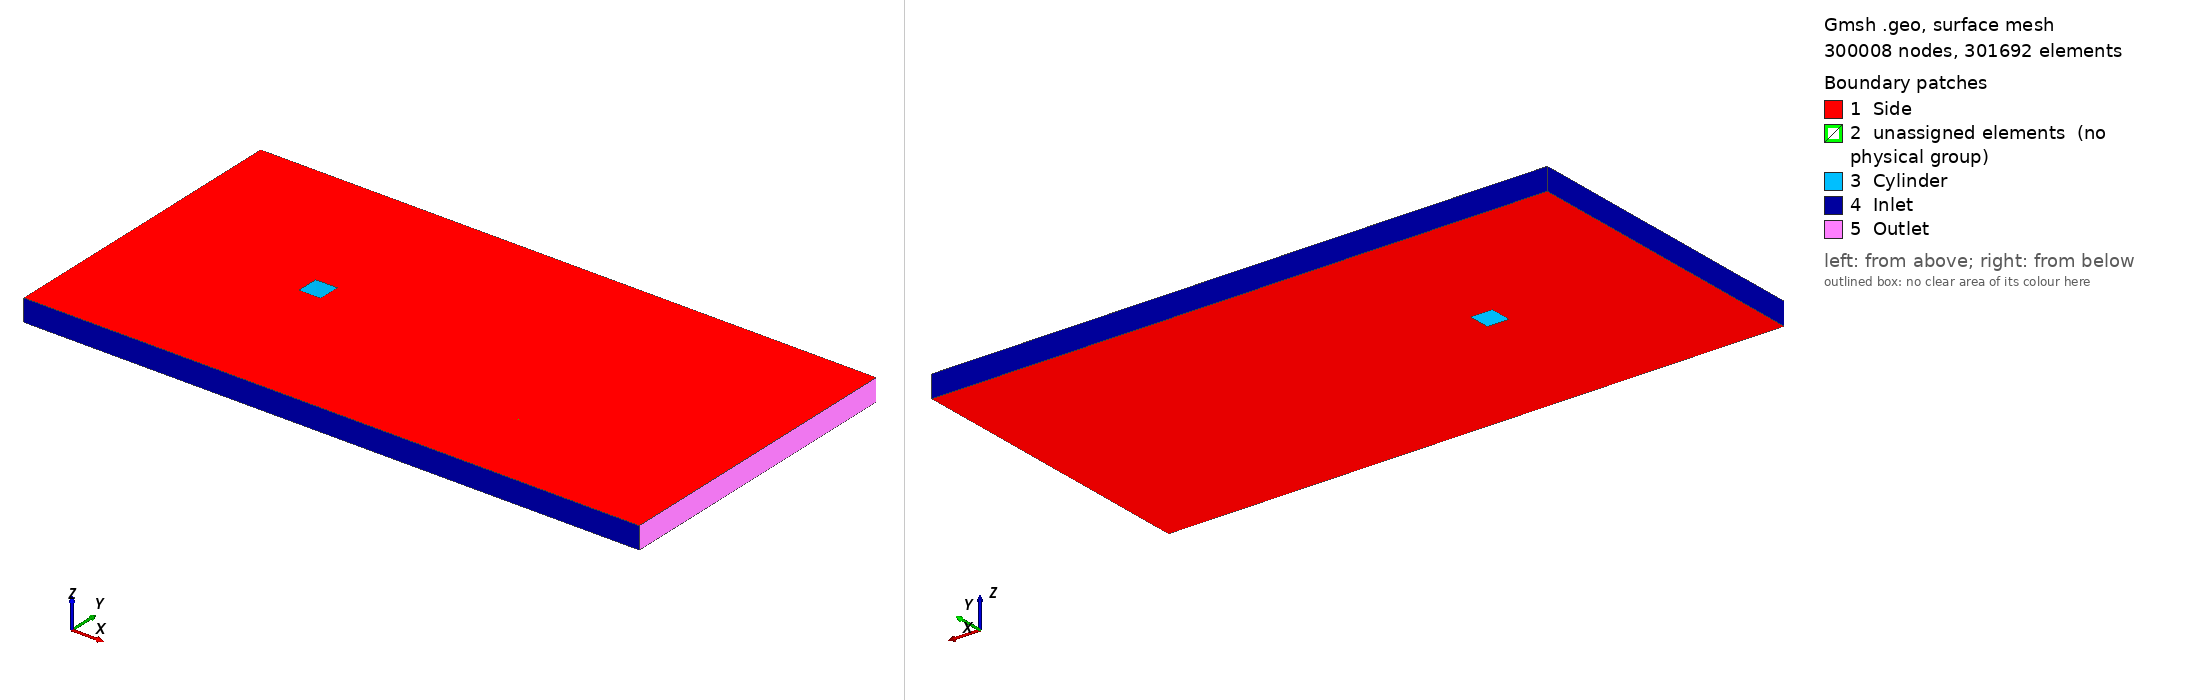

Gmsh geometry script, surface-meshed: 300008 nodes, 301692 surface elements. Boundary patches (legend numbers): 1 Side, 2 unassigned elements (no physical group), 3 Cylinder, 4 Inlet, 5 Outlet. Left view from above one corner, right view from below the opposite corner. Legend entries are the model's physical surfaces; 'unassigned elements' are surfaces in no physical group. The drawing asked Gmsh for element sizes between 1% and 20% of the model's largest extent; the script's own settings can give other sizes.

=== sqcyli_ogrid_HR_fineInlet.geo (drawn) ===
// Define constants for points
dx = 1; // length of square cylinder
dy = dx;
dx2 = 4; // length of inner square
dy2 = dx2;
xinlet = -8;
yfar = 7;
ynear = dy2/2;
xnear = dx2/2;
xfar = 20;
yinletdev = 1.5;
youtletdev = 2.5;
xdev = 1.5;
/////////// POINTS
// Define points around square cylinder
Point(1) = {-dx/2, dy/2, 0, 1.0};
Point(2) = {-dx/2, -dy/2, 0, 1.0};
Point(3) = {dx/2, -dy/2, 0, 1.0};
Point(4) = {dx/2, dy/2, 0, 1.0};
// Define poitns around the inner square
Point(5) = {-xnear, ynear, 0, 1.0};
Point(6) = {-xnear, -ynear, 0, 1.0};
Point(7) = {xnear, -ynear, 0, 1.0};
Point(8) = {xnear, ynear, 0, 1.0};
// Define the points surrounding domain
Point(9) = {xinlet, yfar, 0, 1.0};
Point(10) = {xinlet, ynear+yinletdev, 0, 1.0};
Point(11) = {xinlet, -ynear-yinletdev, 0, 1.0};
Point(12) = {xinlet, -yfar, 0, 1.0};
Point(13) = {-xnear-xdev, -yfar, 0, 1.0};
Point(14) = {xnear+xdev, -yfar, 0, 1.0};
Point(15) = {xfar, -yfar, 0, 1.0};
Point(16) = {xfar, -ynear-youtletdev, 0, 1.0};
Point(17) = {xfar, ynear+youtletdev, 0, 1.0};
Point(18) = {xfar, yfar, 0, 1.0};
Point(19) = {xnear+xdev, yfar, 0, 1.0};
Point(20) = {-xnear-xdev, yfar, 0, 1.0};
////////// LINES
// Diagonal lines inside inner square
Line(1) = {5, 1};
Line(2) = {6, 2};
Line(3) = {7, 3};
Line(4) = {8, 4};
// Vertical lines in the middle
Line(5) = {11, 10};
Line(6) = {6, 5};
Line(7) = {2, 1};
Line(8) = {3, 4};
Line(9) = {7, 8};
Line(10) = {16, 17};
// Horizontal lines in the 'middle'
Line(11) = {13, 14};
Line(12) = {6, 7};
Line(13) = {2, 3};
Line(14) = {1, 4};
Line(15) = {5, 8};
Line(16) = {20, 19};
// Outer vertical lines
Line(17) = {9, 10};
Line(18) = {12, 11};
Line(19) = {20, 5};
Line(20) = {13, 6};
Line(21) = {19, 8};
Line(22) = {14, 7};
Line(23) = {18, 17};
Line(24) = {15, 16};
// Inlet horizontal lines
Line(25) = {12, 13};
Line(26) = {11, 6};
Line(27) = {10, 5};
Line(28) = {9, 20};
// Outlet horizontal lines
Line(29) = {15, 14};
Line(30) = {16, 7};
Line(31) = {17, 8};
Line(32) = {18, 19};
//////////// TRANSFINITE
ndiag = 135;
nymid = 200;
nxmid = nymid;
nyfar = 35;
nxinlet = 40;
nxoutlet = 70;
// Diagonal lines inside inner square
Transfinite Curve {1,2,3,4} = ndiag Using Progression 0.94;
// Vertical lines in the middle
Transfinite Curve {7,8,10} = nymid Using Progression 1;
// Horizontal lines in the 'middle'
Transfinite Curve {11,13,14,16} = nxmid Using Progression 1;
// Perimeters of inner circle
Transfinite Curve {6,9,12,15} = nxmid Using Bump 18;
// Lines outside the 'cross'
Transfinite Curve {5} = nymid Using Bump 5; // left
Transfinite Curve {10} = nymid Using Bump 1.5; // right
Transfinite Curve {11,16} = nxmid Using Bump 10; // bottom and top
// Outer vertical lines
Transfinite Curve {17,18,19,20,21,22,23,24} = nyfar Using Progression 0.98;
// Inlet horizontal lines
Transfinite Curve {26,27} = nxinlet Using Progression 0.975;
Transfinite Curve {25,28} = nxinlet Using Progression 1;
// Outlet horizontal lines
Transfinite Curve {30,31} = nxoutlet Using Progression 0.975;
Transfinite Curve {29,32} = nxoutlet Using Progression 0.985;
/////// SURFACES
Curve Loop(1) = {1, -7, -2, 6};
Plane Surface(1) = {1};
Curve Loop(2) = {2, 13, -3, -12};
Plane Surface(2) = {2};
Curve Loop(3) = {8, -4, -9, 3};
Plane Surface(3) = {3};
Curve Loop(4) = {4, -14, -1, 15};
Plane Surface(4) = {4};
Curve Loop(5) = {28, 19, -27, -17};
Plane Surface(5) = {5};
Curve Loop(6) = {27, -6, -26, 5};
Plane Surface(6) = {6};
Curve Loop(7) = {26, -20, -25, 18};
Plane Surface(7) = {7};
Curve Loop(8) = {20, 12, -22, -11};
Plane Surface(8) = {8};
Curve Loop(9) = {22, -30, -24, 29};
Plane Surface(9) = {9};
Curve Loop(10) = {9, -31, -10, 30};
Plane Surface(10) = {10};
Curve Loop(11) = {31, -21, -32, 23};
Plane Surface(11) = {11};
Curve Loop(12) = {21, -15, -19, 16};
Plane Surface(12) = {12};
////// TRANSFINITE SURFACES
Transfinite Surface {1};
Transfinite Surface {2};
Transfinite Surface {3};
Transfinite Surface {4};
Transfinite Surface {5};
Transfinite Surface {6};
Transfinite Surface {7};
Transfinite Surface {8};
Transfinite Surface {9};
Transfinite Surface {10};
Transfinite Surface {11};
Transfinite Surface {12};
////// RECOMBINE SURFACES
Recombine Surface {1, 2, 3, 4, 5, 6, 7, 8, 9, 10, 11, 12};
////// EXTRUDE SURFACES
Extrude {0, 0, 1} {
  Surface{1}; Surface{2}; Surface{3}; Surface{4}; Surface{5}; Surface{6}; Surface{7}; Surface{8}; Surface{9}; Surface{10}; Surface{11}; Surface{12}; Layers{1}; Recombine;
}
///// DEFINE PHYSICAL GROUP
Physical Surface("Inlet") = {141, 163, 185, 269, 295, 129, 181, 207, 229};
Physical Surface("Outlet") = {273, 247, 225};
Physical Surface("Cylinder") = {111, 85, 67, 45};
Physical Surface("Side") = {142, 5, 12, 296, 6, 164, 7, 186, 8, 208, 9, 230, 10, 252, 11, 274, 120, 4, 98, 3, 76, 2, 54, 1};
Physical Volume("Fluid") = {5, 6, 7, 12, 8, 9, 10, 11, 2, 3, 4, 1};
